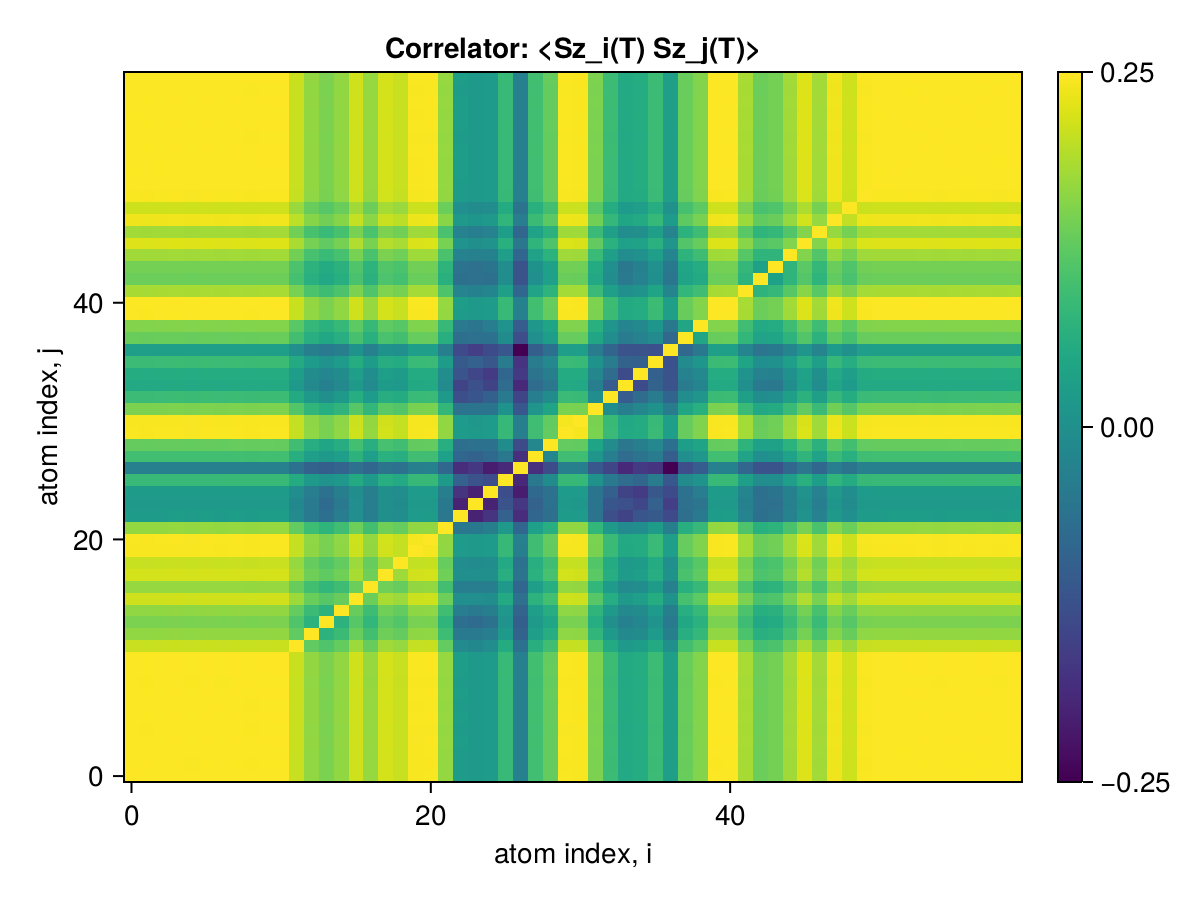

The table this chart was drawn from, first rows:
x1, x2, x3, x4, x5, x6, x7, x8, x9, x10, x11, x12, x13, x14, x15, x16, x17, x18, x19, x20, x21, x22, x23, x24
0.25, 0.2496, 0.2497, 0.2498, 0.2497, 0.2498, 0.2497, 0.2499, 0.2496, 0.2499, 0.2499, 0.2428, 0.2356, 0.2326, 0.2356, 0.2437, 0.2362, 0.2443, 0.2427, 0.2493, 0.2494, 0.236, 0.2104, 0.2094
0.2496, 0.25, 0.2496, 0.2497, 0.2496, 0.2497, 0.2496, 0.2498, 0.2495, 0.2498, 0.2498, 0.2427, 0.2355, 0.2325, 0.2355, 0.2436, 0.2361, 0.2442, 0.2426, 0.2492, 0.2493, 0.2359, 0.2104, 0.2093
0.2497, 0.2496, 0.25, 0.2498, 0.2497, 0.2498, 0.2497, 0.2499, 0.2496, 0.2499, 0.2498, 0.2428, 0.2356, 0.2326, 0.2356, 0.2437, 0.2362, 0.2443, 0.2427, 0.2493, 0.2494, 0.2359, 0.2104, 0.2094
0.2498, 0.2497, 0.2498, 0.25, 0.2498, 0.2499, 0.2498, 0.25, 0.2497, 0.25, 0.25, 0.2429, 0.2357, 0.2327, 0.2357, 0.2438, 0.2363, 0.2444, 0.2428, 0.2494, 0.2495, 0.236, 0.2105, 0.2095
0.2497, 0.2496, 0.2497, 0.2498, 0.25, 0.2498, 0.2497, 0.2498, 0.2496, 0.2498, 0.2498, 0.2427, 0.2356, 0.2325, 0.2356, 0.2437, 0.2361, 0.2443, 0.2426, 0.2492, 0.2494, 0.2359, 0.2104, 0.2094
0.2498, 0.2497, 0.2498, 0.2499, 0.2498, 0.25, 0.2498, 0.25, 0.2497, 0.25, 0.25, 0.2429, 0.2357, 0.2327, 0.2357, 0.2438, 0.2363, 0.2445, 0.2428, 0.2494, 0.2495, 0.2361, 0.2105, 0.2095
0.2497, 0.2496, 0.2497, 0.2498, 0.2497, 0.2498, 0.25, 0.2498, 0.2496, 0.2498, 0.2498, 0.2427, 0.2356, 0.2325, 0.2356, 0.2437, 0.2363, 0.2443, 0.2427, 0.2493, 0.2494, 0.2359, 0.2104, 0.2094
0.2499, 0.2498, 0.2499, 0.25, 0.2498, 0.25, 0.2498, 0.25, 0.2497, 0.25, 0.25, 0.2429, 0.2357, 0.2327, 0.2357, 0.2439, 0.2363, 0.2445, 0.2428, 0.2494, 0.2496, 0.2361, 0.2105, 0.2095
0.2496, 0.2495, 0.2496, 0.2497, 0.2496, 0.2497, 0.2496, 0.2497, 0.25, 0.2497, 0.2497, 0.2426, 0.2355, 0.2324, 0.2355, 0.2436, 0.236, 0.2442, 0.2425, 0.2492, 0.2493, 0.2358, 0.2103, 0.2093
0.2499, 0.2498, 0.2499, 0.25, 0.2498, 0.25, 0.2498, 0.25, 0.2497, 0.25, 0.25, 0.2429, 0.2357, 0.2327, 0.2357, 0.2439, 0.2363, 0.2445, 0.2428, 0.2494, 0.2496, 0.2361, 0.2105, 0.2095
0.2499, 0.2498, 0.2498, 0.25, 0.2498, 0.25, 0.2498, 0.25, 0.2497, 0.25, 0.25, 0.2429, 0.2357, 0.2327, 0.2357, 0.2438, 0.2363, 0.2445, 0.2428, 0.2494, 0.2495, 0.2361, 0.2105, 0.2095
0.2428, 0.2427, 0.2428, 0.2429, 0.2427, 0.2429, 0.2427, 0.2429, 0.2426, 0.2429, 0.2429, 0.25, 0.2286, 0.2257, 0.2291, 0.237, 0.2296, 0.2377, 0.2361, 0.2423, 0.2425, 0.229, 0.2037, 0.203
0.2356, 0.2355, 0.2356, 0.2357, 0.2356, 0.2357, 0.2356, 0.2357, 0.2355, 0.2357, 0.2357, 0.2286, 0.25, 0.2184, 0.2218, 0.2299, 0.2234, 0.2307, 0.2293, 0.2352, 0.2353, 0.2223, 0.1977, 0.1975
0.2326, 0.2325, 0.2326, 0.2327, 0.2325, 0.2327, 0.2325, 0.2327, 0.2324, 0.2327, 0.2327, 0.2257, 0.2184, 0.25, 0.2184, 0.2269, 0.22, 0.2284, 0.2262, 0.2321, 0.2323, 0.2192, 0.1938, 0.1923
0.2356, 0.2355, 0.2356, 0.2357, 0.2356, 0.2357, 0.2356, 0.2357, 0.2355, 0.2357, 0.2357, 0.2291, 0.2218, 0.2184, 0.25, 0.2296, 0.2226, 0.2308, 0.229, 0.2352, 0.2353, 0.2229, 0.1987, 0.1979
0.2437, 0.2436, 0.2437, 0.2438, 0.2437, 0.2438, 0.2437, 0.2439, 0.2436, 0.2439, 0.2438, 0.237, 0.2299, 0.2269, 0.2296, 0.25, 0.2302, 0.2387, 0.2369, 0.2433, 0.2434, 0.2305, 0.2054, 0.2049
0.2362, 0.2361, 0.2362, 0.2363, 0.2361, 0.2363, 0.2363, 0.2363, 0.236, 0.2363, 0.2363, 0.2296, 0.2234, 0.22, 0.2226, 0.2302, 0.25, 0.2308, 0.2293, 0.2357, 0.2359, 0.2235, 0.1991, 0.1989
0.2443, 0.2442, 0.2443, 0.2444, 0.2443, 0.2445, 0.2443, 0.2445, 0.2442, 0.2445, 0.2445, 0.2377, 0.2307, 0.2284, 0.2308, 0.2387, 0.2308, 0.25, 0.2373, 0.2439, 0.244, 0.231, 0.2059, 0.2058
0.2427, 0.2426, 0.2427, 0.2428, 0.2426, 0.2428, 0.2427, 0.2428, 0.2425, 0.2428, 0.2428, 0.2361, 0.2293, 0.2262, 0.229, 0.2369, 0.2293, 0.2373, 0.25, 0.2422, 0.2424, 0.2294, 0.2046, 0.204
0.2493, 0.2492, 0.2493, 0.2494, 0.2492, 0.2494, 0.2493, 0.2494, 0.2492, 0.2494, 0.2494, 0.2423, 0.2352, 0.2321, 0.2352, 0.2433, 0.2357, 0.2439, 0.2422, 0.25, 0.249, 0.2355, 0.21, 0.209
0.2494, 0.2493, 0.2494, 0.2495, 0.2494, 0.2495, 0.2494, 0.2496, 0.2493, 0.2496, 0.2495, 0.2425, 0.2353, 0.2323, 0.2353, 0.2434, 0.2359, 0.244, 0.2424, 0.249, 0.25, 0.2356, 0.2102, 0.2092
0.236, 0.2359, 0.2359, 0.236, 0.2359, 0.2361, 0.2359, 0.2361, 0.2358, 0.2361, 0.2361, 0.229, 0.2223, 0.2192, 0.2229, 0.2305, 0.2235, 0.231, 0.2294, 0.2355, 0.2356, 0.25, 0.1966, 0.1974
0.2104, 0.2104, 0.2104, 0.2105, 0.2104, 0.2105, 0.2104, 0.2105, 0.2103, 0.2105, 0.2105, 0.2037, 0.1977, 0.1938, 0.1987, 0.2054, 0.1991, 0.2059, 0.2046, 0.21, 0.2102, 0.1966, 0.25, 0.1701
0.2094, 0.2093, 0.2094, 0.2095, 0.2094, 0.2095, 0.2094, 0.2095, 0.2093, 0.2095, 0.2095, 0.203, 0.1975, 0.1923, 0.1979, 0.2049, 0.1989, 0.2058, 0.204, 0.209, 0.2092, 0.1974, 0.1701, 0.25
0.2103, 0.2102, 0.2103, 0.2104, 0.2103, 0.2104, 0.2103, 0.2104, 0.2102, 0.2104, 0.2104, 0.2046, 0.1991, 0.1948, 0.1996, 0.2046, 0.1995, 0.2057, 0.2046, 0.2099, 0.2101, 0.1997, 0.1748, 0.17
0.2213, 0.2212, 0.2213, 0.2214, 0.2213, 0.2214, 0.2213, 0.2214, 0.2212, 0.2214, 0.2214, 0.2158, 0.2092, 0.207, 0.2086, 0.2153, 0.2092, 0.2169, 0.2151, 0.2209, 0.221, 0.2095, 0.1887, 0.1842
0.2, 0.1999, 0.2, 0.2001, 0.2, 0.2001, 0.2, 0.2001, 0.1999, 0.2001, 0.2001, 0.1948, 0.1896, 0.1883, 0.1899, 0.1945, 0.1907, 0.1951, 0.1949, 0.1996, 0.1998, 0.1908, 0.173, 0.1756
0.2232, 0.2231, 0.2232, 0.2233, 0.2232, 0.2233, 0.2232, 0.2233, 0.2231, 0.2233, 0.2233, 0.2174, 0.211, 0.2091, 0.2108, 0.2185, 0.2111, 0.2179, 0.217, 0.2228, 0.2229, 0.2116, 0.191, 0.1893
0.2292, 0.2291, 0.2292, 0.2293, 0.2291, 0.2293, 0.2292, 0.2293, 0.2291, 0.2293, 0.2293, 0.223, 0.2167, 0.214, 0.2166, 0.2236, 0.2171, 0.2242, 0.2229, 0.2288, 0.2289, 0.2172, 0.1936, 0.1948
0.2494, 0.2493, 0.2494, 0.2495, 0.2494, 0.2496, 0.2494, 0.2496, 0.2493, 0.2496, 0.2496, 0.2425, 0.2353, 0.2323, 0.2353, 0.2434, 0.2359, 0.244, 0.2424, 0.249, 0.2491, 0.2357, 0.2102, 0.2092
0.2492, 0.2491, 0.2492, 0.2493, 0.2492, 0.2493, 0.2492, 0.2493, 0.2491, 0.2493, 0.2493, 0.2422, 0.2351, 0.232, 0.2351, 0.2432, 0.2357, 0.2438, 0.2422, 0.2488, 0.2489, 0.2354, 0.2099, 0.209
0.2327, 0.2326, 0.2327, 0.2328, 0.2326, 0.2328, 0.2327, 0.2328, 0.2326, 0.2328, 0.2328, 0.2261, 0.2195, 0.2165, 0.2195, 0.2269, 0.2201, 0.2275, 0.2261, 0.2323, 0.2324, 0.2199, 0.1953, 0.1956
0.2219, 0.2218, 0.2219, 0.222, 0.2219, 0.222, 0.2219, 0.222, 0.2218, 0.222, 0.222, 0.2156, 0.2094, 0.206, 0.2094, 0.2165, 0.21, 0.2166, 0.2158, 0.2215, 0.2216, 0.2092, 0.1827, 0.185
0.2152, 0.2151, 0.2152, 0.2153, 0.2152, 0.2153, 0.2152, 0.2153, 0.2151, 0.2153, 0.2153, 0.209, 0.2034, 0.2002, 0.2034, 0.2096, 0.2037, 0.2101, 0.2092, 0.2148, 0.215, 0.2038, 0.1792, 0.1832
0.2163, 0.2162, 0.2163, 0.2163, 0.2162, 0.2164, 0.2162, 0.2164, 0.2161, 0.2164, 0.2164, 0.2106, 0.2045, 0.2023, 0.2043, 0.211, 0.2047, 0.211, 0.2103, 0.2159, 0.216, 0.2049, 0.1847, 0.1805
0.2219, 0.2218, 0.2219, 0.222, 0.2219, 0.222, 0.2219, 0.222, 0.2218, 0.222, 0.222, 0.2156, 0.2098, 0.2069, 0.2098, 0.2163, 0.2103, 0.2167, 0.2158, 0.2215, 0.2217, 0.2102, 0.1866, 0.1887
0.2113, 0.2112, 0.2113, 0.2114, 0.2113, 0.2114, 0.2113, 0.2114, 0.2112, 0.2114, 0.2114, 0.2058, 0.1994, 0.1978, 0.1994, 0.2064, 0.1999, 0.2065, 0.2055, 0.2109, 0.2111, 0.1997, 0.1812, 0.1776
0.2298, 0.2297, 0.2298, 0.2299, 0.2298, 0.2299, 0.2298, 0.2299, 0.2297, 0.2299, 0.2299, 0.2235, 0.217, 0.2144, 0.217, 0.2241, 0.2177, 0.2247, 0.2235, 0.2294, 0.2295, 0.2175, 0.1937, 0.1945
0.2336, 0.2335, 0.2336, 0.2337, 0.2336, 0.2337, 0.2336, 0.2337, 0.2335, 0.2337, 0.2337, 0.2272, 0.2205, 0.218, 0.2207, 0.2281, 0.2211, 0.2284, 0.2271, 0.2332, 0.2333, 0.221, 0.1977, 0.1962
0.2497, 0.2496, 0.2497, 0.2498, 0.2496, 0.2498, 0.2496, 0.2498, 0.2495, 0.2498, 0.2498, 0.2427, 0.2355, 0.2325, 0.2355, 0.2437, 0.2361, 0.2443, 0.2426, 0.2492, 0.2494, 0.2359, 0.2104, 0.2093
0.2499, 0.2498, 0.2499, 0.25, 0.2498, 0.25, 0.2498, 0.25, 0.2497, 0.25, 0.25, 0.2429, 0.2357, 0.2327, 0.2357, 0.2439, 0.2363, 0.2445, 0.2428, 0.2494, 0.2496, 0.2361, 0.2105, 0.2095
0.2385, 0.2384, 0.2385, 0.2386, 0.2385, 0.2386, 0.2385, 0.2386, 0.2384, 0.2386, 0.2386, 0.2319, 0.225, 0.2224, 0.2251, 0.2327, 0.2257, 0.2332, 0.2318, 0.2381, 0.2382, 0.2255, 0.2015, 0.2003
0.2302, 0.2302, 0.2302, 0.2303, 0.2302, 0.2303, 0.2302, 0.2304, 0.2301, 0.2304, 0.2304, 0.224, 0.2173, 0.2147, 0.2172, 0.2246, 0.2179, 0.2252, 0.2238, 0.2298, 0.23, 0.2177, 0.1942, 0.1943
0.2315, 0.2314, 0.2315, 0.2315, 0.2314, 0.2316, 0.2314, 0.2316, 0.2313, 0.2316, 0.2316, 0.2251, 0.2185, 0.2157, 0.2183, 0.2258, 0.2189, 0.2262, 0.225, 0.2311, 0.2312, 0.2187, 0.1953, 0.1945
0.2377, 0.2376, 0.2377, 0.2378, 0.2377, 0.2378, 0.2377, 0.2378, 0.2376, 0.2378, 0.2378, 0.2311, 0.2243, 0.2215, 0.2242, 0.232, 0.2248, 0.2326, 0.231, 0.2373, 0.2374, 0.2247, 0.2005, 0.1998
0.2455, 0.2454, 0.2455, 0.2456, 0.2455, 0.2457, 0.2455, 0.2457, 0.2454, 0.2457, 0.2457, 0.2387, 0.2317, 0.2287, 0.2317, 0.2396, 0.2322, 0.2402, 0.2386, 0.2451, 0.2452, 0.232, 0.2068, 0.2059
0.2378, 0.2377, 0.2378, 0.2379, 0.2378, 0.2379, 0.2378, 0.2379, 0.2377, 0.2379, 0.2379, 0.2312, 0.2244, 0.2215, 0.2244, 0.2321, 0.2249, 0.2327, 0.2311, 0.2374, 0.2375, 0.2247, 0.2006, 0.1993
0.2481, 0.248, 0.2481, 0.2482, 0.2481, 0.2482, 0.2481, 0.2483, 0.248, 0.2483, 0.2483, 0.2412, 0.2341, 0.2311, 0.2341, 0.2422, 0.2347, 0.2428, 0.2411, 0.2477, 0.2478, 0.2345, 0.2091, 0.208
0.2436, 0.2435, 0.2436, 0.2437, 0.2435, 0.2437, 0.2436, 0.2437, 0.2434, 0.2437, 0.2437, 0.2368, 0.2298, 0.2269, 0.2298, 0.2377, 0.2304, 0.2383, 0.2367, 0.2431, 0.2433, 0.2301, 0.2053, 0.2042
0.2494, 0.2493, 0.2494, 0.2495, 0.2494, 0.2495, 0.2494, 0.2495, 0.2493, 0.2496, 0.2495, 0.2425, 0.2353, 0.2323, 0.2353, 0.2434, 0.2359, 0.244, 0.2424, 0.249, 0.2491, 0.2357, 0.2102, 0.2091
0.2497, 0.2496, 0.2497, 0.2498, 0.2497, 0.2499, 0.2497, 0.2499, 0.2496, 0.2499, 0.2499, 0.2428, 0.2356, 0.2326, 0.2356, 0.2437, 0.2362, 0.2443, 0.2427, 0.2493, 0.2494, 0.236, 0.2104, 0.2094
0.2498, 0.2497, 0.2497, 0.2499, 0.2497, 0.2499, 0.2497, 0.2499, 0.2496, 0.2499, 0.2499, 0.2428, 0.2356, 0.2326, 0.2356, 0.2437, 0.2362, 0.2444, 0.2427, 0.2493, 0.2494, 0.236, 0.2105, 0.2094
0.2498, 0.2497, 0.2498, 0.2499, 0.2497, 0.2499, 0.2497, 0.2499, 0.2496, 0.2499, 0.2499, 0.2428, 0.2356, 0.2326, 0.2357, 0.2438, 0.2362, 0.2444, 0.2427, 0.2493, 0.2495, 0.236, 0.2105, 0.2094
0.2498, 0.2498, 0.2498, 0.2499, 0.2498, 0.25, 0.2498, 0.25, 0.2497, 0.25, 0.25, 0.2429, 0.2357, 0.2327, 0.2357, 0.2438, 0.2363, 0.2445, 0.2428, 0.2494, 0.2495, 0.2361, 0.2105, 0.2095
0.2497, 0.2496, 0.2497, 0.2498, 0.2497, 0.2498, 0.2497, 0.2498, 0.2496, 0.2498, 0.2498, 0.2427, 0.2356, 0.2325, 0.2356, 0.2437, 0.2361, 0.2443, 0.2426, 0.2493, 0.2494, 0.2359, 0.2104, 0.2094
0.2499, 0.2498, 0.2499, 0.25, 0.2498, 0.25, 0.2498, 0.25, 0.2497, 0.25, 0.25, 0.2429, 0.2357, 0.2327, 0.2357, 0.2439, 0.2363, 0.2445, 0.2428, 0.2494, 0.2496, 0.2361, 0.2105, 0.2095
0.2498, 0.2497, 0.2497, 0.2499, 0.2497, 0.2499, 0.2497, 0.2499, 0.2496, 0.2499, 0.2499, 0.2428, 0.2356, 0.2326, 0.2356, 0.2437, 0.2362, 0.2444, 0.2427, 0.2493, 0.2494, 0.236, 0.2105, 0.2094
0.2498, 0.2497, 0.2498, 0.2499, 0.2498, 0.25, 0.2498, 0.25, 0.2497, 0.25, 0.25, 0.2429, 0.2357, 0.2327, 0.2357, 0.2438, 0.2363, 0.2445, 0.2428, 0.2494, 0.2495, 0.2361, 0.2105, 0.2095
0.2497, 0.2496, 0.2497, 0.2498, 0.2497, 0.2498, 0.2497, 0.2498, 0.2496, 0.2498, 0.2498, 0.2427, 0.2356, 0.2325, 0.2356, 0.2437, 0.2361, 0.2443, 0.2426, 0.2493, 0.2494, 0.2359, 0.2104, 0.2094
0.2499, 0.2498, 0.2499, 0.25, 0.2498, 0.25, 0.2498, 0.25, 0.2497, 0.25, 0.25, 0.2429, 0.2357, 0.2327, 0.2357, 0.2439, 0.2363, 0.2445, 0.2428, 0.2494, 0.2496, 0.2361, 0.2105, 0.2095
